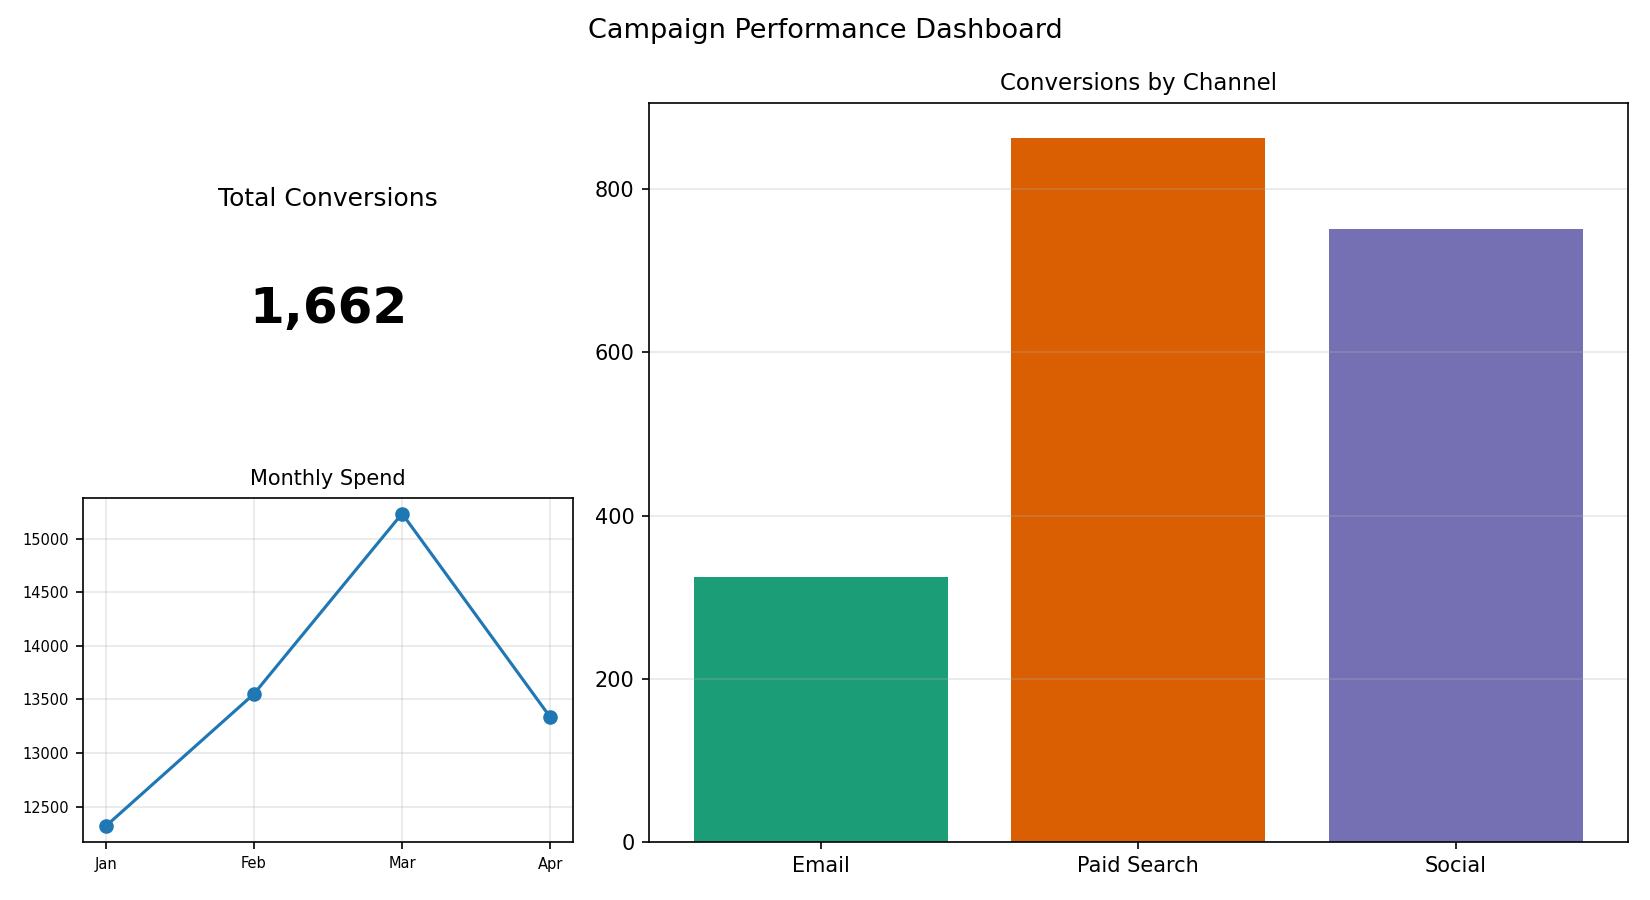

Source data for this figure (header and first rows):
Channel, Conversions
Email, 325
Paid Search, 863
Social, 751
